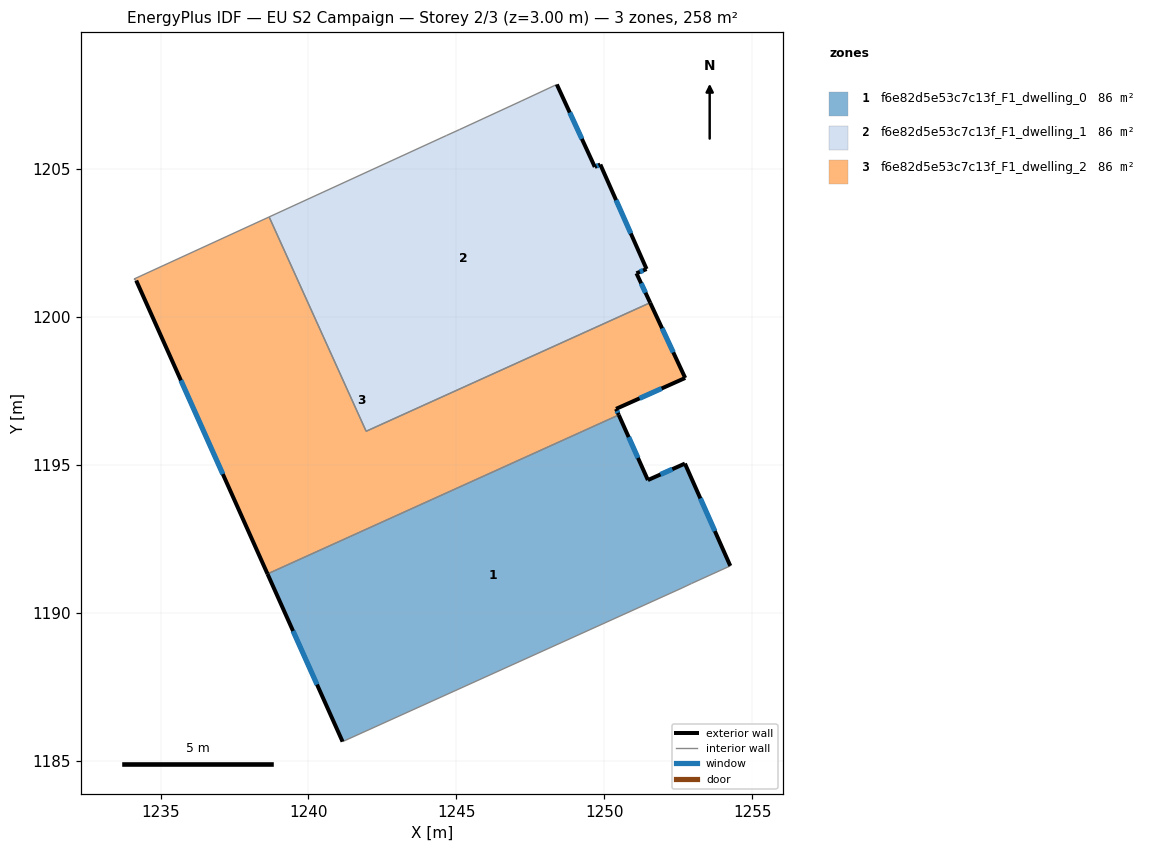
=== STOREY PLAN SPEC (per zone: floor XY polygon, exterior-wall plan segments, windows/doors) ===
zone 1: f6e82d5e53c7c13f_F1_dwelling_0  (86.1 m²)
  floor: (1252.73, 1195.04) (1254.26, 1191.58) (1252.95, 1190.99) (1252.63, 1190.83) (1241.15, 1185.64) (1238.62, 1191.31) (1250.49, 1196.68) (1251.48, 1194.48)
  exterior wall: (1254.26, 1191.58) – (1252.73, 1195.04)  [3.8 m]
    window: (1253.74, 1192.76) – (1253.25, 1193.86)  [1.2 m²]
  exterior wall: (1238.62, 1191.31) – (1241.15, 1185.64)  [6.2 m]
    window: (1239.48, 1189.38) – (1240.29, 1187.57)  [1.9 m²]
  exterior wall: (1251.48, 1194.48) – (1250.49, 1196.68)  [2.4 m]
    window: (1251.14, 1195.23) – (1250.83, 1195.94)  [0.7 m²]
  exterior wall: (1252.73, 1195.04) – (1251.48, 1194.48)  [1.4 m]
    window: (1252.30, 1194.85) – (1251.90, 1194.67)  [0.4 m²]
  interior walls: 4
zone 2: f6e82d5e53c7c13f_F1_dwelling_1  (86.1 m²)
  floor: (1248.40, 1207.86) (1249.68, 1205.07) (1249.87, 1205.15) (1251.43, 1201.62) (1251.09, 1201.47) (1251.55, 1200.48) (1241.95, 1196.13) (1238.67, 1203.38) (1244.66, 1206.13) (1245.10, 1206.33) (1247.19, 1207.30)
  exterior wall: (1249.68, 1205.07) – (1248.40, 1207.86)  [3.1 m]
    window: (1249.25, 1206.02) – (1248.83, 1206.91)  [0.9 m²]
  exterior wall: (1249.87, 1205.15) – (1249.68, 1205.07)  [0.2 m]
    window: (1249.81, 1205.12) – (1249.75, 1205.10)  [0.1 m²]
  exterior wall: (1251.43, 1201.62) – (1249.87, 1205.15)  [3.9 m]
    window: (1250.90, 1202.82) – (1250.40, 1203.95)  [1.2 m²]
  exterior wall: (1251.09, 1201.47) – (1251.43, 1201.62)  [0.4 m]
    window: (1251.21, 1201.52) – (1251.32, 1201.57)  [0.1 m²]
  exterior wall: (1251.55, 1200.48) – (1251.09, 1201.47)  [1.1 m]
    window: (1251.40, 1200.82) – (1251.25, 1201.14)  [0.3 m²]
  interior walls: 6
zone 3: f6e82d5e53c7c13f_F1_dwelling_2  (86.2 m²)
  floor: (1251.55, 1200.48) (1252.74, 1197.94) (1250.40, 1196.89) (1250.49, 1196.68) (1238.62, 1191.31) (1234.18, 1201.23) (1234.10, 1201.28) (1238.67, 1203.38) (1241.95, 1196.13)
  exterior wall: (1252.74, 1197.94) – (1251.55, 1200.48)  [2.8 m]
    window: (1252.34, 1198.80) – (1251.96, 1199.61)  [0.9 m²]
  exterior wall: (1250.40, 1196.89) – (1252.74, 1197.94)  [2.6 m]
    window: (1251.20, 1197.25) – (1251.94, 1197.58)  [0.8 m²]
  exterior wall: (1250.49, 1196.68) – (1250.40, 1196.89)  [0.2 m]
    window: (1250.46, 1196.75) – (1250.43, 1196.82)  [0.1 m²]
  exterior wall: (1234.18, 1201.23) – (1238.62, 1191.31)  [10.9 m]
    window: (1235.69, 1197.85) – (1237.11, 1194.68)  [3.3 m²]
  interior walls: 5

=== DERIVED (storey summary) ===
Building: EU S2 Campaign
Storey: 2 of 3  (floor level z = 3.00 m)
Storey gross floor area: 258.4 m²
Zones on this storey: 3
  - f6e82d5e53c7c13f_F1_dwelling_0: floor 86.1 m²; exterior wall 13.8 m (41.3 m²); 4 window(s) 4.2 m²; WWR 10.2%
  - f6e82d5e53c7c13f_F1_dwelling_1: floor 86.1 m²; exterior wall 8.6 m (25.8 m²); 5 window(s) 2.6 m²; WWR 10.2%
  - f6e82d5e53c7c13f_F1_dwelling_2: floor 86.2 m²; exterior wall 16.5 m (49.4 m²); 4 window(s) 5.0 m²; WWR 10.2%
Zone adjacency (shared interzone walls):
  - f6e82d5e53c7c13f_F1_dwelling_0 ↔ f6e82d5e53c7c13f_F1_dwelling_2
  - f6e82d5e53c7c13f_F1_dwelling_1 ↔ f6e82d5e53c7c13f_F1_dwelling_2